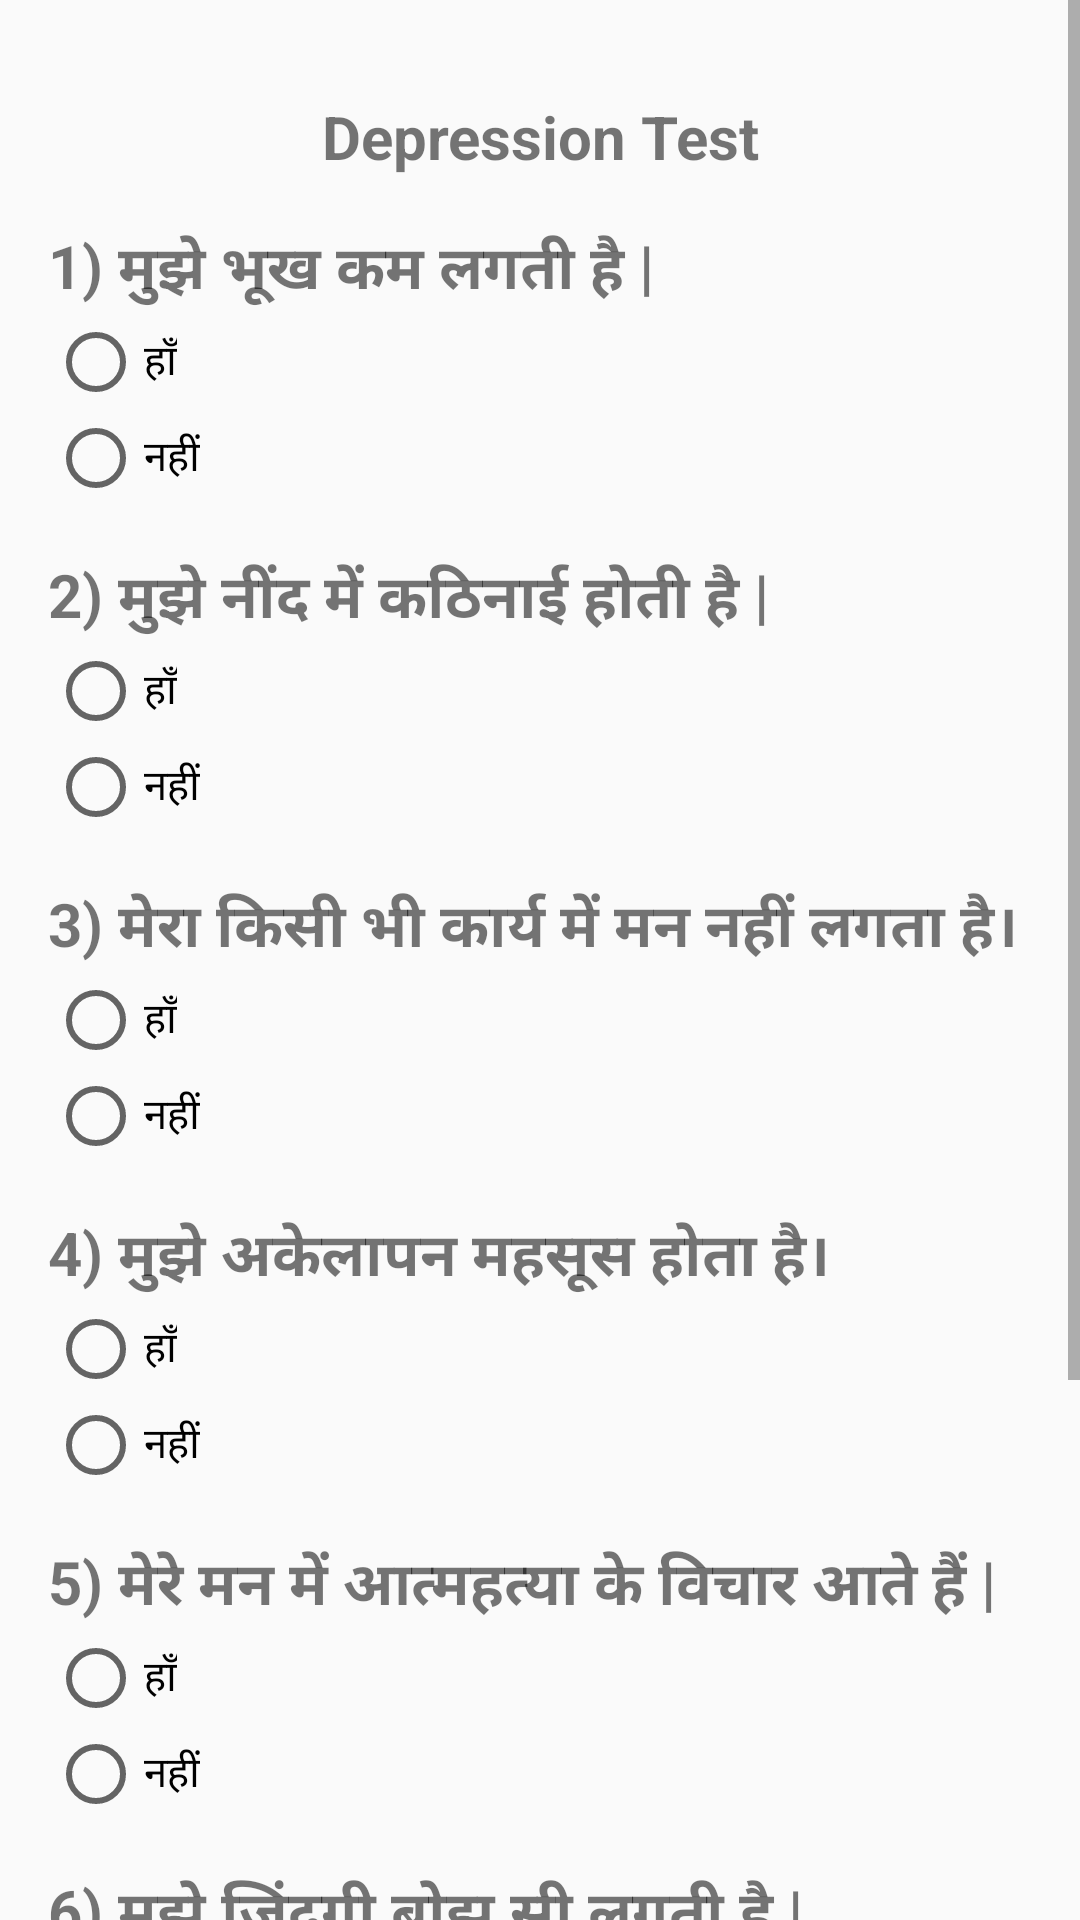

Produce the Android XML layout that renders to this screen, including the resource entries it uses.
<!-- AndroidManifest.xml: application theme AppTheme -->
<!-- res/layout/activity_testing_depression.xml -->
<?xml version="1.0" encoding="utf-8"?>
<ScrollView xmlns:android="http://schemas.android.com/apk/res/android"
    xmlns:app="http://schemas.android.com/apk/res-auto"
    xmlns:tools="http://schemas.android.com/tools"
    android:layout_width="match_parent"
    android:layout_height="match_parent"
    tools:context=".videos.testing.TestingDepression">

    <LinearLayout
        android:layout_width="match_parent"
        android:layout_height="wrap_content"
        android:orientation="vertical"
        android:padding="16dp">
        <TextView
            android:layout_width="match_parent"
            android:layout_height="wrap_content"
            android:layout_marginTop="16dp"
            android:text="Depression Test"
            android:textSize="20sp"
            android:textStyle="bold"
            android:gravity="center"/>

        <TextView
            android:layout_width="match_parent"
            android:layout_height="wrap_content"
            android:layout_marginTop="16dp"
            android:text="1) मुझे भूख कम लगती है |"
            android:textSize="20sp"
            android:textStyle="bold"/>
        <RadioGroup
            android:layout_width="wrap_content"
            android:layout_height="wrap_content">
            <RadioButton
                android:text="हाँ"
                android:layout_width="wrap_content"
                android:layout_height="wrap_content"/>
            <RadioButton
                android:text="नहीं"
                android:layout_width="wrap_content"
                android:layout_height="wrap_content"/>
        </RadioGroup>

        <TextView
            android:layout_width="match_parent"
            android:layout_height="wrap_content"
            android:layout_marginTop="16dp"
            android:text="2) मुझे नींद में कठिनाई होती है |"
            android:textSize="20sp"
            android:textStyle="bold"/>
        <RadioGroup
            android:layout_width="wrap_content"
            android:layout_height="wrap_content">
            <RadioButton
                android:text="हाँ"
                android:layout_width="wrap_content"
                android:layout_height="wrap_content"/>
            <RadioButton
                android:text="नहीं"
                android:layout_width="wrap_content"
                android:layout_height="wrap_content"/>
        </RadioGroup>

        <TextView
            android:layout_width="match_parent"
            android:layout_height="wrap_content"
            android:layout_marginTop="16dp"
            android:text="3) मेरा किसी भी कार्य में मन नहीं लगता है।"
            android:textSize="20sp"
            android:textStyle="bold"/>
        <RadioGroup
            android:layout_width="wrap_content"
            android:layout_height="wrap_content">
            <RadioButton
                android:text="हाँ"
                android:layout_width="wrap_content"
                android:layout_height="wrap_content"/>
            <RadioButton
                android:text="नहीं"
                android:layout_width="wrap_content"
                android:layout_height="wrap_content"/>
        </RadioGroup>

        <TextView
            android:layout_width="match_parent"
            android:layout_height="wrap_content"
            android:layout_marginTop="16dp"
            android:text="4) मुझे अकेलापन महसूस होता है।"
            android:textSize="20sp"
            android:textStyle="bold"/>
        <RadioGroup
            android:layout_width="wrap_content"
            android:layout_height="wrap_content">
            <RadioButton
                android:text="हाँ"
                android:layout_width="wrap_content"
                android:layout_height="wrap_content"/>
            <RadioButton
                android:text="नहीं"
                android:layout_width="wrap_content"
                android:layout_height="wrap_content"/>
        </RadioGroup>

        <TextView
            android:layout_width="match_parent"
            android:layout_height="wrap_content"
            android:layout_marginTop="16dp"
            android:text="5) मेरे मन में आत्महत्या के विचार आते हैं |"
            android:textSize="20sp"
            android:textStyle="bold"/>
        <RadioGroup
            android:layout_width="wrap_content"
            android:layout_height="wrap_content">
            <RadioButton
                android:text="हाँ"
                android:layout_width="wrap_content"
                android:layout_height="wrap_content"/>
            <RadioButton
                android:text="नहीं"
                android:layout_width="wrap_content"
                android:layout_height="wrap_content"/>
        </RadioGroup>

        <TextView
            android:layout_width="match_parent"
            android:layout_height="wrap_content"
            android:layout_marginTop="16dp"
            android:text="6) मुझे जिंदगी बोझ सी लगती है |"
            android:textSize="20sp"
            android:textStyle="bold"/>
        <RadioGroup
            android:layout_width="wrap_content"
            android:layout_height="wrap_content">
            <RadioButton
                android:text="हाँ"
                android:layout_width="wrap_content"
                android:layout_height="wrap_content"/>
            <RadioButton
                android:text="नहीं"
                android:layout_width="wrap_content"
                android:layout_height="wrap_content"/>
        </RadioGroup>

        <TextView
            android:layout_width="match_parent"
            android:layout_height="wrap_content"
            android:layout_marginTop="16dp"
            android:text="7)  मैं असहाय महसूस करता हूँ/करती हूँ।"
            android:textSize="20sp"
            android:textStyle="bold"/>
        <RadioGroup
            android:layout_width="wrap_content"
            android:layout_height="wrap_content">
            <RadioButton
                android:id="@+id/simpleRadioButton"
                android:text="हाँ"
                android:layout_width="wrap_content"
                android:layout_height="wrap_content"/>
            <RadioButton
                android:text="नहीं"
                android:id="@+id/simpleRadioButton1"
                android:layout_width="wrap_content"
                android:layout_height="wrap_content"/>
        </RadioGroup>

        <Button
            android:layout_width="200dp"
            android:layout_height="wrap_content"
            android:textColor="@color/white"
            android:text="submit"
            android:background="@color/blue_light"/>
    </LinearLayout>



</ScrollView>
<!-- resources referenced by this layout -->
<resources>
  <color name="blue_light">#0099CC</color>
  <color name="white">#FFFFFF</color>
  <style name="AppTheme" parent="Theme.AppCompat.Light.NoActionBar">
          
          <item name="colorPrimary">@color/colorPrimary</item>
          <item name="colorPrimaryDark">@color/colorPrimaryDark</item>
          <item name="colorAccent">@color/colorAccent</item>
          <item name="android:windowActionBarOverlay">true</item>
      </style>
  <color name="colorPrimary">#6200EE</color>
  <color name="colorPrimaryDark">#3700B3</color>
  <color name="colorAccent">#03DAC5</color>
</resources>
